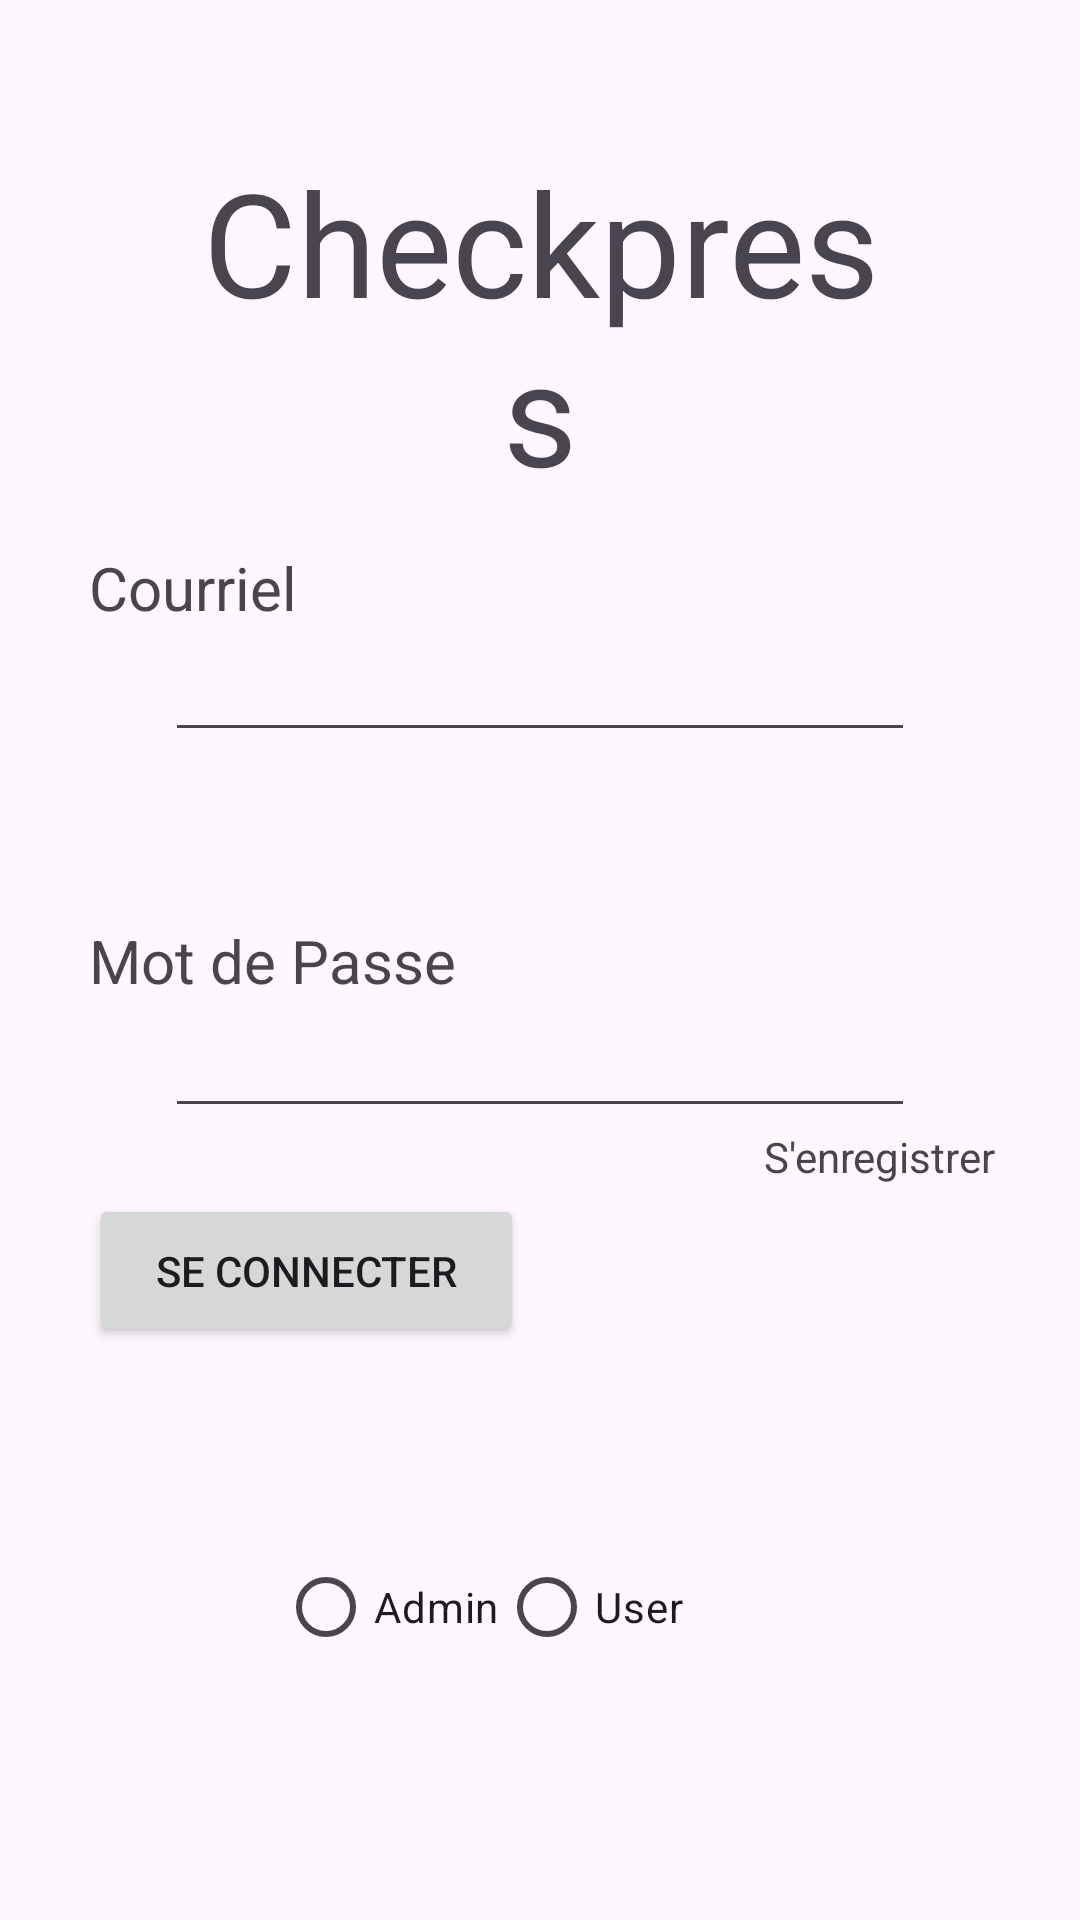

Reconstruct the res/layout file that produces this screen, plus the resources it refers to.
<!-- AndroidManifest.xml: application theme Theme.TheDarenApp -->
<!-- res/layout/fragment_login_page.xml -->
<?xml version="1.0" encoding="utf-8"?>
<LinearLayout xmlns:android="http://schemas.android.com/apk/res/android"
    xmlns:app="http://schemas.android.com/apk/res-auto"
    xmlns:tools="http://schemas.android.com/tools"
    android:layout_width="match_parent"
    android:layout_height="match_parent"
    android:orientation="vertical"
    tools:context=".loginPageFragment">

    <androidx.constraintlayout.widget.ConstraintLayout
        android:layout_width="match_parent"
        android:layout_height="match_parent">

        <Button
            android:id="@+id/connexionBTN"
            android:layout_width="145dp"
            android:layout_height="51dp"
            android:layout_marginStart="55dp"
            android:layout_marginTop="22dp"
            android:layout_marginEnd="211dp"
            android:layout_marginBottom="191dp"
            android:text="@string/textConfirm"
            app:layout_constraintBottom_toBottomOf="parent"
            app:layout_constraintEnd_toEndOf="parent"
            app:layout_constraintStart_toStartOf="parent"
            app:layout_constraintTop_toBottomOf="@+id/inputMotPass" />

        <EditText
            android:id="@+id/inputMotPass"
            android:layout_width="0dp"
            android:layout_height="wrap_content"
            android:layout_marginStart="55dp"
            android:layout_marginEnd="55dp"
            android:ems="10"
            android:inputType="textPassword"
            app:layout_constraintBottom_toTopOf="@+id/inscrireLabel"
            app:layout_constraintEnd_toEndOf="parent"
            app:layout_constraintHorizontal_bias="1.0"
            app:layout_constraintStart_toStartOf="parent"
            app:layout_constraintTop_toBottomOf="@+id/labelPass" />

        <EditText
            android:id="@+id/inputCourriel"
            android:layout_width="0dp"
            android:layout_height="wrap_content"
            android:layout_marginStart="55dp"
            android:layout_marginEnd="55dp"
            android:layout_marginBottom="28dp"
            android:ems="10"
            android:inputType="textEmailAddress"
            app:layout_constraintBottom_toTopOf="@+id/labelPass"
            app:layout_constraintEnd_toEndOf="parent"
            app:layout_constraintHorizontal_bias="0.0"
            app:layout_constraintStart_toStartOf="parent"
            app:layout_constraintTop_toBottomOf="@+id/courrielLabel" />

        <TextView
            android:id="@+id/appTitle"
            android:layout_width="243dp"
            android:layout_height="wrap_content"
            android:layout_marginStart="84dp"
            android:layout_marginTop="132dp"
            android:layout_marginEnd="84dp"
            android:layout_marginBottom="97dp"
            android:text="@string/appTitle"
            android:textAlignment="center"
            android:textSize="48sp"
            app:layout_constraintBottom_toTopOf="@+id/courrielLabel"
            app:layout_constraintEnd_toEndOf="parent"
            app:layout_constraintStart_toStartOf="parent"
            app:layout_constraintTop_toTopOf="parent" />

        <TextView
            android:id="@+id/courrielLabel"
            android:layout_width="93dp"
            android:layout_height="27dp"
            android:layout_marginStart="55dp"
            android:layout_marginEnd="263dp"
            android:text="@string/textCourriel"
            android:textSize="20sp"
            app:layout_constraintBottom_toTopOf="@+id/inputCourriel"
            app:layout_constraintEnd_toEndOf="parent"
            app:layout_constraintStart_toStartOf="parent"
            app:layout_constraintTop_toTopOf="parent" />

        <TextView
            android:id="@+id/labelPass"
            android:layout_width="132dp"
            android:layout_height="28dp"
            android:layout_marginStart="55dp"
            android:layout_marginTop="28dp"
            android:layout_marginEnd="224dp"
            android:text="@string/textPass"
            android:textSize="20sp"
            app:layout_constraintBottom_toBottomOf="parent"
            app:layout_constraintEnd_toEndOf="parent"
            app:layout_constraintStart_toStartOf="parent"
            app:layout_constraintTop_toBottomOf="@+id/inputCourriel" />

        <TextView
            android:id="@+id/inscrireLabel"
            android:layout_width="93dp"
            android:layout_height="23dp"
            android:layout_marginStart="264dp"
            android:layout_marginEnd="54dp"
            android:layout_marginBottom="241dp"
            android:text="@string/inscrireBTN"
            android:textAlignment="viewEnd"
            app:layout_constraintBottom_toBottomOf="parent"
            app:layout_constraintEnd_toEndOf="parent"
            app:layout_constraintStart_toStartOf="parent"
            app:layout_constraintTop_toBottomOf="@+id/inputMotPass" />

        <RadioGroup
            android:id="@+id/accountTypeRadioGroup"
            android:layout_width="175dp"
            android:layout_height="48dp"
            android:layout_marginStart="55dp"
            android:layout_marginTop="62dp"
            android:layout_marginEnd="55dp"
            android:layout_marginBottom="80dp"
            android:orientation="horizontal"
            app:layout_constraintBottom_toBottomOf="parent"
            app:layout_constraintEnd_toEndOf="parent"
            app:layout_constraintStart_toStartOf="parent"
            app:layout_constraintTop_toBottomOf="@+id/connexionBTN">

            <RadioButton
                android:id="@+id/adminButton"
                android:layout_width="wrap_content"
                android:layout_height="wrap_content"
                android:text="Admin" />

            <RadioButton
                android:id="@+id/userButton"
                android:layout_width="wrap_content"
                android:layout_height="wrap_content"
                android:text="User"
                tools:layout_editor_absoluteX="227dp"
                tools:layout_editor_absoluteY="599dp" />

        </RadioGroup>


    </androidx.constraintlayout.widget.ConstraintLayout>
</LinearLayout>
<!-- resources referenced by this layout -->
<resources>
  <string name="appTitle">Checkpress</string>
  <string name="inscrireBTN">S\'enregistrer</string>
  <string name="textConfirm">Se connecter</string>
  <string name="textCourriel">Courriel</string>
  <string name="textPass">Mot de Passe</string>
  <style name="Theme.TheDarenApp" parent="Base.Theme.TheDarenApp" />
  <style name="Base.Theme.TheDarenApp" parent="Theme.Material3.DayNight.NoActionBar">
          
          
      </style>
</resources>
